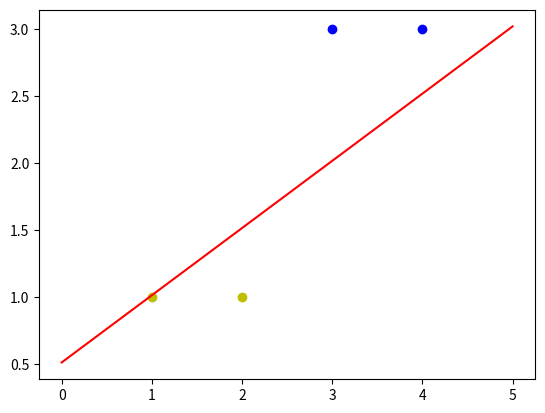

This chart was generated by the following Python code:
#-*-coding:utf-8-*-
#date:2018/12/14

'''
MIT License

[redacted]

Permission is hereby granted, free of charge, to any person obtaining a copy
of this software and associated documentation files (the "Software"), to deal
in the Software without restriction, including without limitation the rights
to use, copy, modify, merge, publish, distribute, sublicense, and/or sell
copies of the Software, and to permit persons to whom the Software is
furnished to do so, subject to the following conditions:

The above copyright notice and this permission notice shall be included in all
copies or substantial portions of the Software.

THE SOFTWARE IS PROVIDED "AS IS", WITHOUT WARRANTY OF ANY KIND, EXPRESS OR
IMPLIED, INCLUDING BUT NOT LIMITED TO THE WARRANTIES OF MERCHANTABILITY,
FITNESS FOR A PARTICULAR PURPOSE AND NONINFRINGEMENT. IN NO EVENT SHALL THE
AUTHORS OR COPYRIGHT HOLDERS BE LIABLE FOR ANY CLAIM, DAMAGES OR OTHER
LIABILITY, WHETHER IN AN ACTION OF CONTRACT, TORT OR OTHERWISE, ARISING FROM,
OUT OF OR IN CONNECTION WITH THE SOFTWARE OR THE USE OR OTHER DEALINGS IN THE
SOFTWARE.
'''

import numpy as np
import matplotlib.pyplot as plt
 
# 定义输入，我们习惯上用一行代表一个数据
X = np.array([[1,3,3],
              [1,4,3],
              [1,1,1],
              [1,2,1]])
# 定义标签，我们习惯上用一行表示一个数据的标签
T = np.array([[1],
              [1],
              [-1],
              [-1]])
 
# 权值初始化，3行1列
# np.random.random可以生成0-1的随机数
W = np.random.random([3,1])
# 学习率设置
lr = 0.1
# 神经网络输出
Y = 0
 
# 更新一次权值
def train():
    # 使用全局变量X,Y,W,lr
    global X,Y,W,lr
    # 同时计算4个数据的预测值
    # Y的形状为(4,1)-4行1列
    Y = np.sign(np.dot(X,W)) 
    # T - Y得到4个的标签值与预测值的误差E。形状为(4,1)
    E = T - Y
    # X.T表示X的装置矩阵，形状为(3,4)
    # 我们一共有4个数据，每个数据3个值。定义第i个数据的第j个特征值为xij
    # 如第1个数据，第2个值为x12
    # X.T.dot(T - Y)为一个3行1列的数据：
    # 第1行等于：x00×e0+x10×e1+x20×e2+x30×e3，它会调整第1个神经元对应的权值
    # 第2行等于：x01×e0+x11×e1+x21×e2+x31×e3，它会调整第2个神经元对应的权值
    # 第3行等于：x02×e0+x12×e1+x22×e2+x32×e3，它会影调整3个神经元对应的权值
   # X.shape表示X的形状X.shape[0]得到X的行数，表示有多少个数据
   # X.shape[1]得到列数，表示每个数据有多少个特征值。
   # 除以X.shape[0]相当于是求所有样本权值调整的累加结果的平均值
    delta_W = lr * (X.T.dot(E)) / X.shape[0]
    W = W + delta_W
 
# 训练100次
for i in range(100):
    # 更新一次权值
    train()
    # 打印当前训练次数
    print('epoch:',i + 1)
    # 打印当前权值
    print('weights:',W)
    # 计算当前输出
    Y = np.sign(np.dot(X,W)) 
    # .all()表示Y中的所有值跟T中所有值都对应相等，结果才为真
    if(Y == T).all(): 
        print('Finished')
        # 跳出循环
        break
 
#————————以下为画图部分————————#
# 正样本的xy坐标
x1 = [3,4]
y1 = [3,3]
# 负样本的xy坐标
x2 = [1,2]
y2 = [1,1]
 
# 计算分界线的斜率以及截距
# 因为正负样本的分界是0，所以分界线的表达式可以写成：
# w0 × x0 + w1 × x1 + w2 × x2 = 0
# 其中x0为1，我们可以把x1，x2分别看成是平面坐标系中的x和y
# 可以得到：w0 + w1×x + w2 × y = 0
# 从而推导出：y = -w0/w2 - w1×x/w2，因此可以得到
k = -W[1]/W[2]
d = -W[0]/W[2]
# 设定两个点
xdata = (0,5)
# 通过两个点来确定一条直线，用红色的线来画出分界线
plt.plot(xdata,xdata*k+d,'r')
# 用蓝色的点画出正样本
plt.scatter(x1,y1,c='b')
# 用黄色的点来画出负样本
plt.scatter(x2,y2,c='y')
# 显示图案
plt.show()